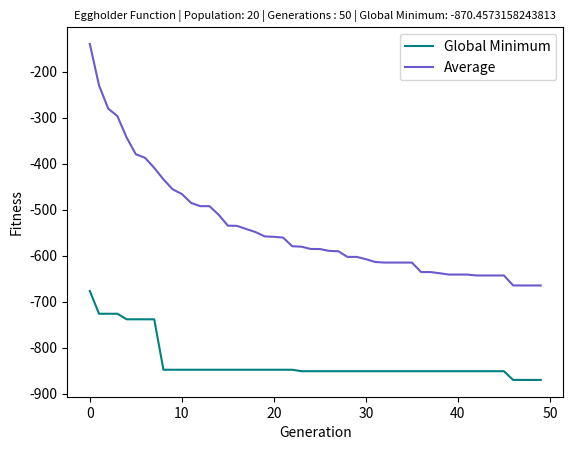

Generate this figure with matplotlib: (Note: this script raises an exception after producing the figure.)
import numpy as np
import random
import matplotlib.pyplot as plt

def eggholder(X):
	# X is a np.array
	return (-(X[1] + 47) * np.sin(np.sqrt(abs(X[0]/2 + (X[1] + 47)))) -X[0] * np.sin(np.sqrt(abs(X[0] - (X[1] + 47)))))


def DifferentialEvolution(populationSize : int, generations : int):
	# CONSTANTS as defined by the question
	dimensionSize = 2 # (x, y)
	bounds = [(-512, 512), (-512, 512)]
	crossoverProbability = 0.8
	K = 0.5

	generations_AvgFitness = []
	generations_GlobMinFitness = []

	# Initialize random parents
	parents = [ np.array([random.uniform(bounds[j][0], bounds[j][1]) for j in range(dimensionSize)]) for i in range(populationSize)]

	generationNumber = 0

	while (generationNumber < generations):
		generationNumber += 1
		children = [] # The new children will be added here
		F = random.uniform(-2.0, 2.0) # Our F is to be randomly generated every generation

		for index, vector in enumerate(parents):
			# Remove the parent vector so that R1, R2 and R3 won't be selected as the parent vector
			pruned_parents = parents.copy()
			pruned_parents.pop(index)

			# This while loop exists only if the Vector_Trial is out of bounds (i.e. not between (-512, 512))
			while (True):
				Vector_R1, Vector_R2, Vector_R3 = random.sample(pruned_parents, 3)

				#  Mutant Vector
				Vector_Mutant = vector + K * (Vector_R1 - vector) + F * (Vector_R2 - Vector_R3)

				# Trial Vector
				Vector_Trial = np.array([0.0 for i in range(dimensionSize)])

				# Crossover
				for gene in range(dimensionSize):
					crossoverRealtime = random.random()

					if crossoverRealtime < crossoverProbability:
						Vector_Trial[gene] = Vector_Mutant[gene]
					else:
						Vector_Trial[gene] = vector[gene]

				# Check if the Trial Vector is in bounds (i.e. between (-512, 512))
				flagInBounds = True
				for i in range(dimensionSize):
					if not ((bounds[i][0] < Vector_Trial[i]) and (Vector_Trial[i] < bounds[i][1])):
						flagInBounds = False
						break

				# Elitism: Get the better vector w.r.t. fitness
				if flagInBounds:
					if eggholder(Vector_Trial) < eggholder(vector):
						children.append(Vector_Trial)
					else:
						children.append(vector)
					break

		# Calculate values for plotting
		parents_values = [ (eggholder(i), i) for i in parents ]
		parents_values.sort()

		generations_GlobMinFitness.append(parents_values[0][0])
		
		average = 0
		for child in parents_values:
			average += child[0]

		generations_AvgFitness.append(average/populationSize)

		parents = children.copy()

	plt.cla()
	plt.plot(generations_GlobMinFitness, color='teal', linestyle='-', label="Global Minimum")
	plt.plot(generations_AvgFitness, color='slateblue', linestyle='-', label="Average")
	plt.title("Eggholder Function | Population: " + str(populationSize) + " | Generations : " + str(generations) + " | Global Minimum: " + str(generations_GlobMinFitness[len(generations_GlobMinFitness)-1]),
		fontdict={'fontsize' : 8})
	plt.legend()
	plt.locator_params(axis='y', nbins=10)
	plt.xlabel("Generation")
	plt.ylabel("Fitness")
	plt.savefig("diffevo/eggholder/DiffEvo_Eggholder-Pop_"+str(populationSize)+"_Gens_"+str(generations)+".png", dpi=500)


if __name__ == '__main__':
	print ("Differential Evolution - Eggholder Function")

	populationSize = [20, 50, 100, 200] 
	generations = [50, 100, 200]

	for generation in generations:
		for population in populationSize:
			DifferentialEvolution(population, generation)